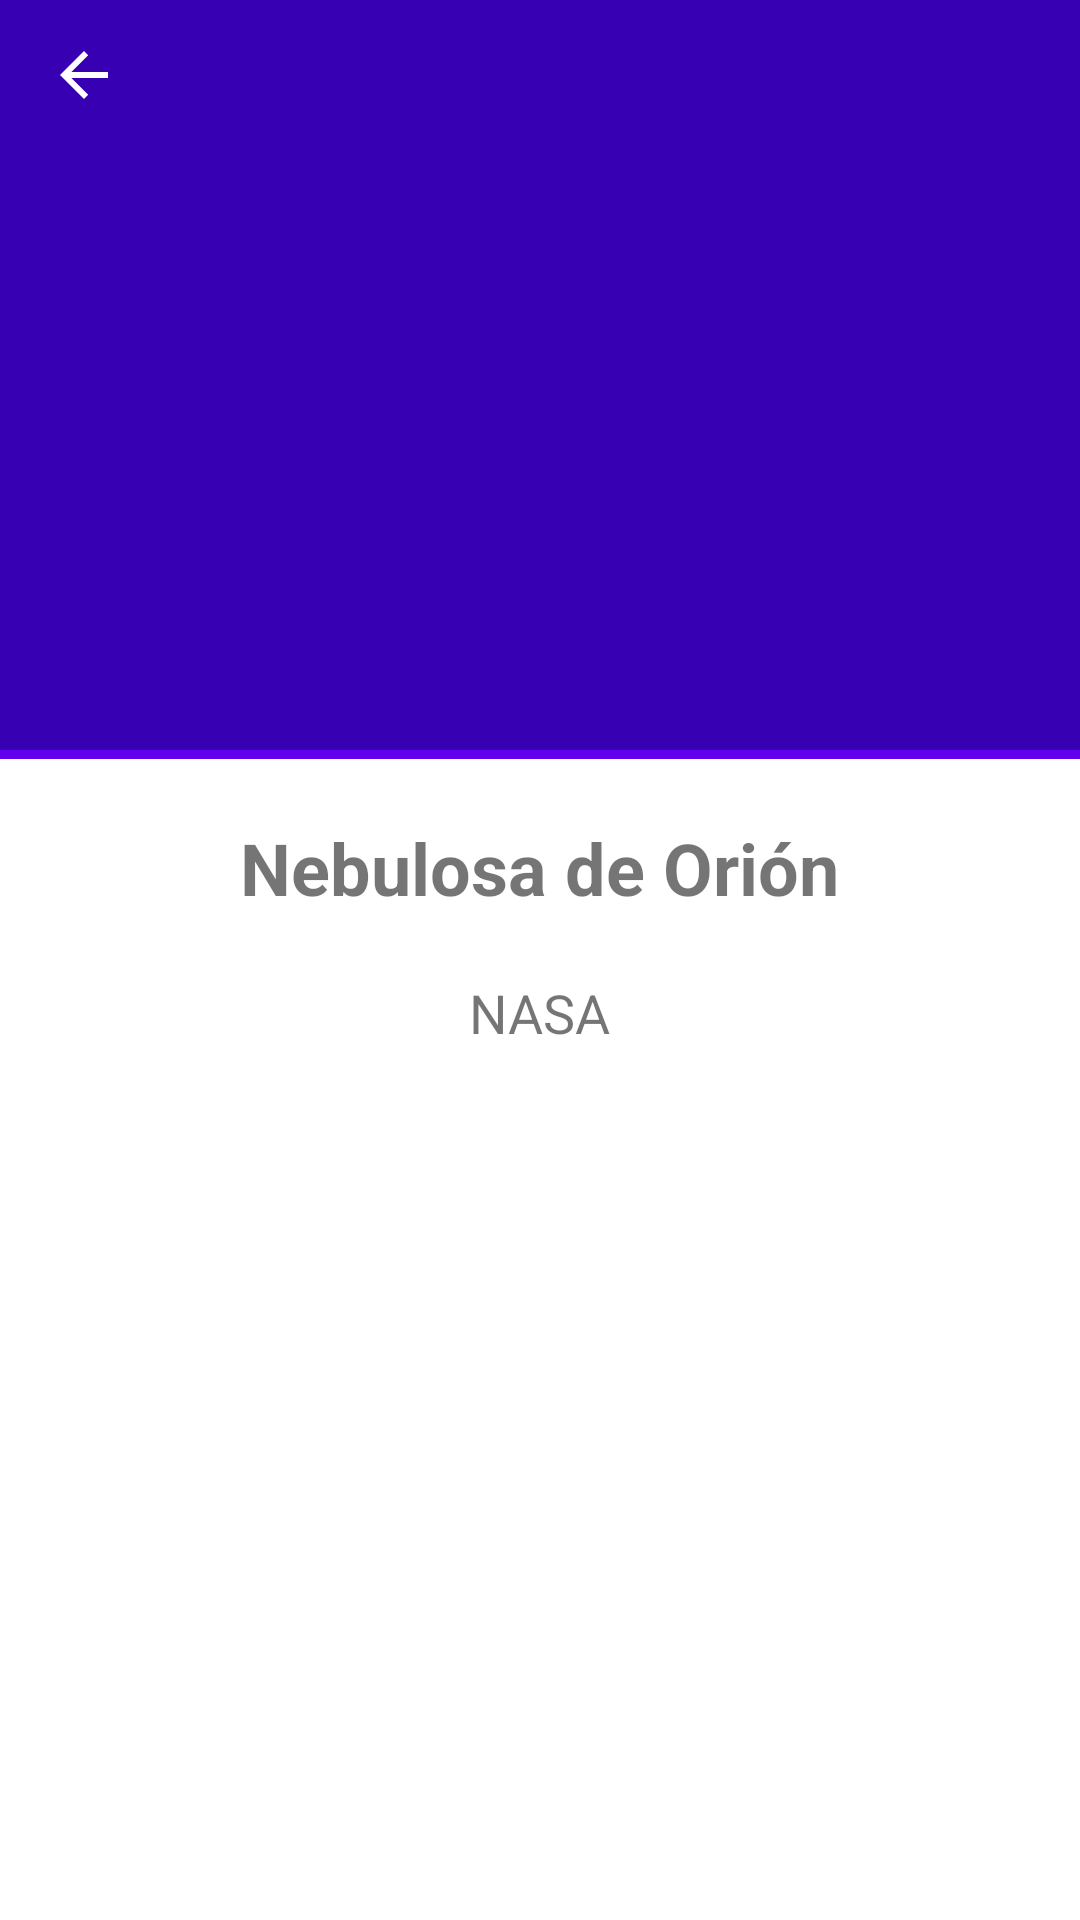

Produce the Android XML layout that renders to this screen, including the resource entries it uses.
<!-- AndroidManifest.xml: application theme Theme.AppArteLisad1 -->
<!-- res/layout/fragment_detail_gallery.xml -->
<?xml version="1.0" encoding="utf-8"?>
<androidx.coordinatorlayout.widget.CoordinatorLayout xmlns:android="http://schemas.android.com/apk/res/android"
    xmlns:tools="http://schemas.android.com/tools"

    android:layout_width="match_parent"
    android:layout_height="match_parent"
    xmlns:app="http://schemas.android.com/apk/res-auto"
    android:fitsSystemWindows="true"
    tools:context=".view.fragmentDetailGallery">

    <com.google.android.material.appbar.AppBarLayout
        android:id="@+id/appbarcol"
        android:layout_width="match_parent"
        android:layout_height="@dimen/alto1"
        android:theme="@style/NoActionBar">

        <com.google.android.material.appbar.CollapsingToolbarLayout
            android:id="@+id/idtoolcolapse"
            android:layout_width="match_parent"
            android:layout_height="match_parent"
            app:layout_scrollFlags="scroll|exitUntilCollapsed"
            app:contentScrim="@color/purple_500">

            <ImageView
                android:id="@+id/imgDetail"
                android:layout_width="match_parent"
                android:layout_height="match_parent"
                android:background="@drawable/nebulosaorion"
                android:scaleType="centerCrop"
                app:layout_collapseMode="parallax">
            </ImageView>
            <androidx.appcompat.widget.Toolbar
                android:id="@+id/tooldetallegaleria"
                android:layout_width="match_parent"
                android:layout_height="@dimen/margentop1"
                android:theme="@style/AppTheme.AppBarOverlay"
                app:navigationIcon="?attr/homeAsUpIndicator"
                app:layout_collapseMode="pin">
            </androidx.appcompat.widget.Toolbar>

        </com.google.android.material.appbar.CollapsingToolbarLayout>
    </com.google.android.material.appbar.AppBarLayout>

    <androidx.core.widget.NestedScrollView
        android:layout_width="match_parent"
        android:layout_height="match_parent"
        app:layout_behavior="@string/appbar_scrolling_view_behavior">

        <LinearLayout
            android:layout_width="match_parent"
            android:layout_height="match_parent"
            android:orientation="vertical">
            <View
                android:layout_width="match_parent"
                android:layout_height="@dimen/alto3"
                android:background="@color/purple_500"/>
            <TextView
                android:id="@+id/txtImgName"
                android:layout_width="wrap_content"
                android:layout_height="wrap_content"
                android:textSize="@dimen/tamtexto1"
                android:layout_gravity="center_horizontal"
                android:text="@string/strImageName"
                android:textStyle="bold"
                android:layout_marginTop="@dimen/margen"/>
            <TextView
                android:id="@+id/tvtxtDetalleArte"
                android:layout_width="wrap_content"
                android:layout_height="wrap_content"
                android:textSize="@dimen/tamtexto3"
                android:text="@string/strImgDescription"
                android:layout_gravity="center"
                android:layout_marginTop="@dimen/margen"/>
        </LinearLayout>
    </androidx.core.widget.NestedScrollView>
</androidx.coordinatorlayout.widget.CoordinatorLayout>
<!-- resources referenced by this layout -->
<resources>
  <color name="purple_500">#FF6200EE</color>
  <dimen name="alto1">250dp</dimen>
  <dimen name="alto3">3dp</dimen>
  <dimen name="margen">20dp</dimen>
  <dimen name="margentop1">50dp</dimen>
  <dimen name="tamtexto1">24sp</dimen>
  <dimen name="tamtexto3">18sp</dimen>
  <string name="strImageName">Nebulosa de Orión</string>
  <string name="strImgDescription">NASA</string>
  <style name="AppTheme.AppBarOverlay" parent="ThemeOverlay.AppCompat.Dark.ActionBar" />
  <style name="NoActionBar" parent="Theme.MaterialComponents.DayNight.NoActionBar">
          
          <item name="colorPrimary">@color/purple_700</item>
          <item name="colorPrimaryVariant">@color/white</item>
          <item name="colorOnPrimary">@color/white</item>
          
          <item name="colorSecondary">@color/teal_200</item>
          <item name="colorSecondaryVariant">@color/teal_700</item>
          <item name="colorOnSecondary">@color/black</item>
      </style>
  <style name="Theme.AppArteLisad1" parent="Theme.MaterialComponents.DayNight.DarkActionBar">
          
          <item name="colorPrimary">@color/purple_500</item>
          <item name="colorPrimaryVariant">@color/purple_700</item>
          <item name="colorOnPrimary">@color/white</item>
          
          <item name="colorSecondary">@color/teal_200</item>
          <item name="colorSecondaryVariant">@color/teal_700</item>
          <item name="colorOnSecondary">@color/black</item>
          
          <item name="android:statusBarColor" tools:targetApi="l">?attr/colorPrimaryVariant</item>
          
      </style>
  <color name="purple_700">#FF3700B3</color>
  <color name="white">#FFFFFFFF</color>
  <color name="teal_200">#FF03DAC5</color>
  <color name="teal_700">#FF018786</color>
  <color name="black">#FF000000</color>
</resources>
